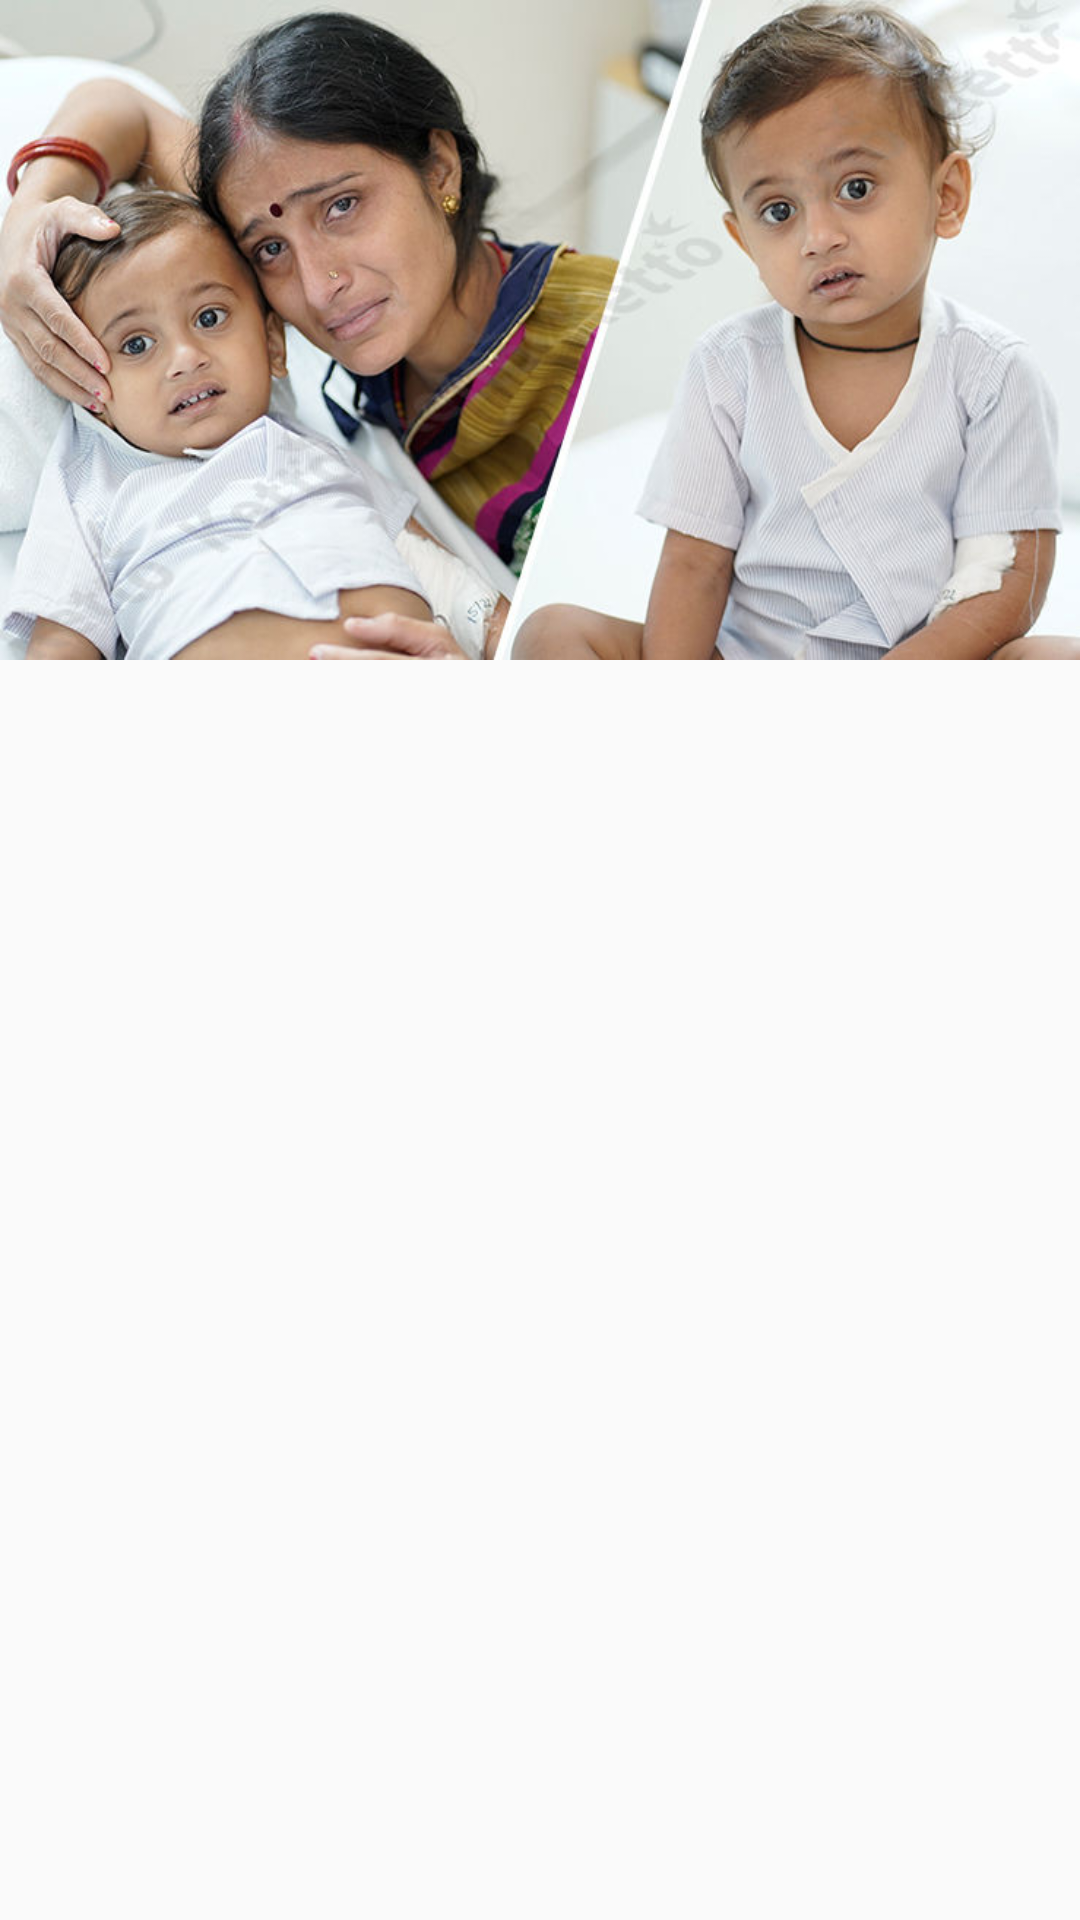

Write the Android layout XML for this screen, with the resource values it uses.
<!-- AndroidManifest.xml: application theme Theme.AnonymousHope -->
<!-- res/layout/slideshow_layout.xml -->
<?xml version="1.0" encoding="utf-8"?>

<LinearLayout xmlns:android="http://schemas.android.com/apk/res/android"
    android:orientation="vertical"
    android:layout_width="match_parent"
    android:layout_height="match_parent">

    <ImageView
        android:layout_width="match_parent"
        android:layout_height="220dp"
        android:id="@+id/imageview"
        android:src="@drawable/image1"
        android:scaleType="fitXY"
        android:contentDescription="@string/HOBBIES"/>
        />
</LinearLayout>
<!-- resources referenced by this layout -->
<resources>
  <!-- drawable image1: jpg bitmap (drawable, 65086 bytes) -->
  <string name="HOBBIES">My Hobbies</string>
  <style name="Theme.AnonymousHope" parent="Theme.AppCompat.Light.DarkActionBar">
          
          <item name="colorPrimary">@color/white</item>
          <item name="colorPrimaryDark">@color/purple_700</item>
          <item name="colorAccent">@color/teal_200</item>
          
      </style>
  <!-- not gathered from this repository: default colours our renderer supplied (Android Studio template values) -->
  <color name="purple_700">#FF3700B3</color>
  <color name="teal_200">#FF03DAC5</color>
  <color name="white">#FFFFFFFF</color>
</resources>
